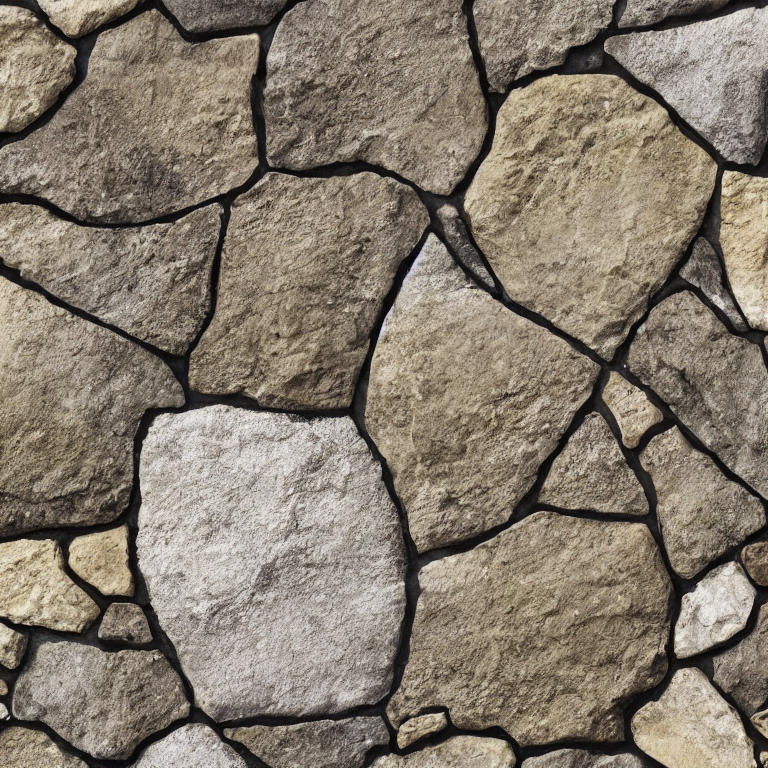
Generation parameters embedded in this image by AUTOMATIC1111 Stable Diffusion web UI or a fork of it (Forge, ...) (PNG 'parameters' text chunk):
ground texture, fantasy, stone, material texture, mirror sides
Steps: 100, Sampler: DPM++ 2M Karras, CFG scale: 7, Seed: 2027279686, Size: 768x768, Model hash: 6ce0161689, Model: v1-5-pruned-emaonly, Version: v1.7.0